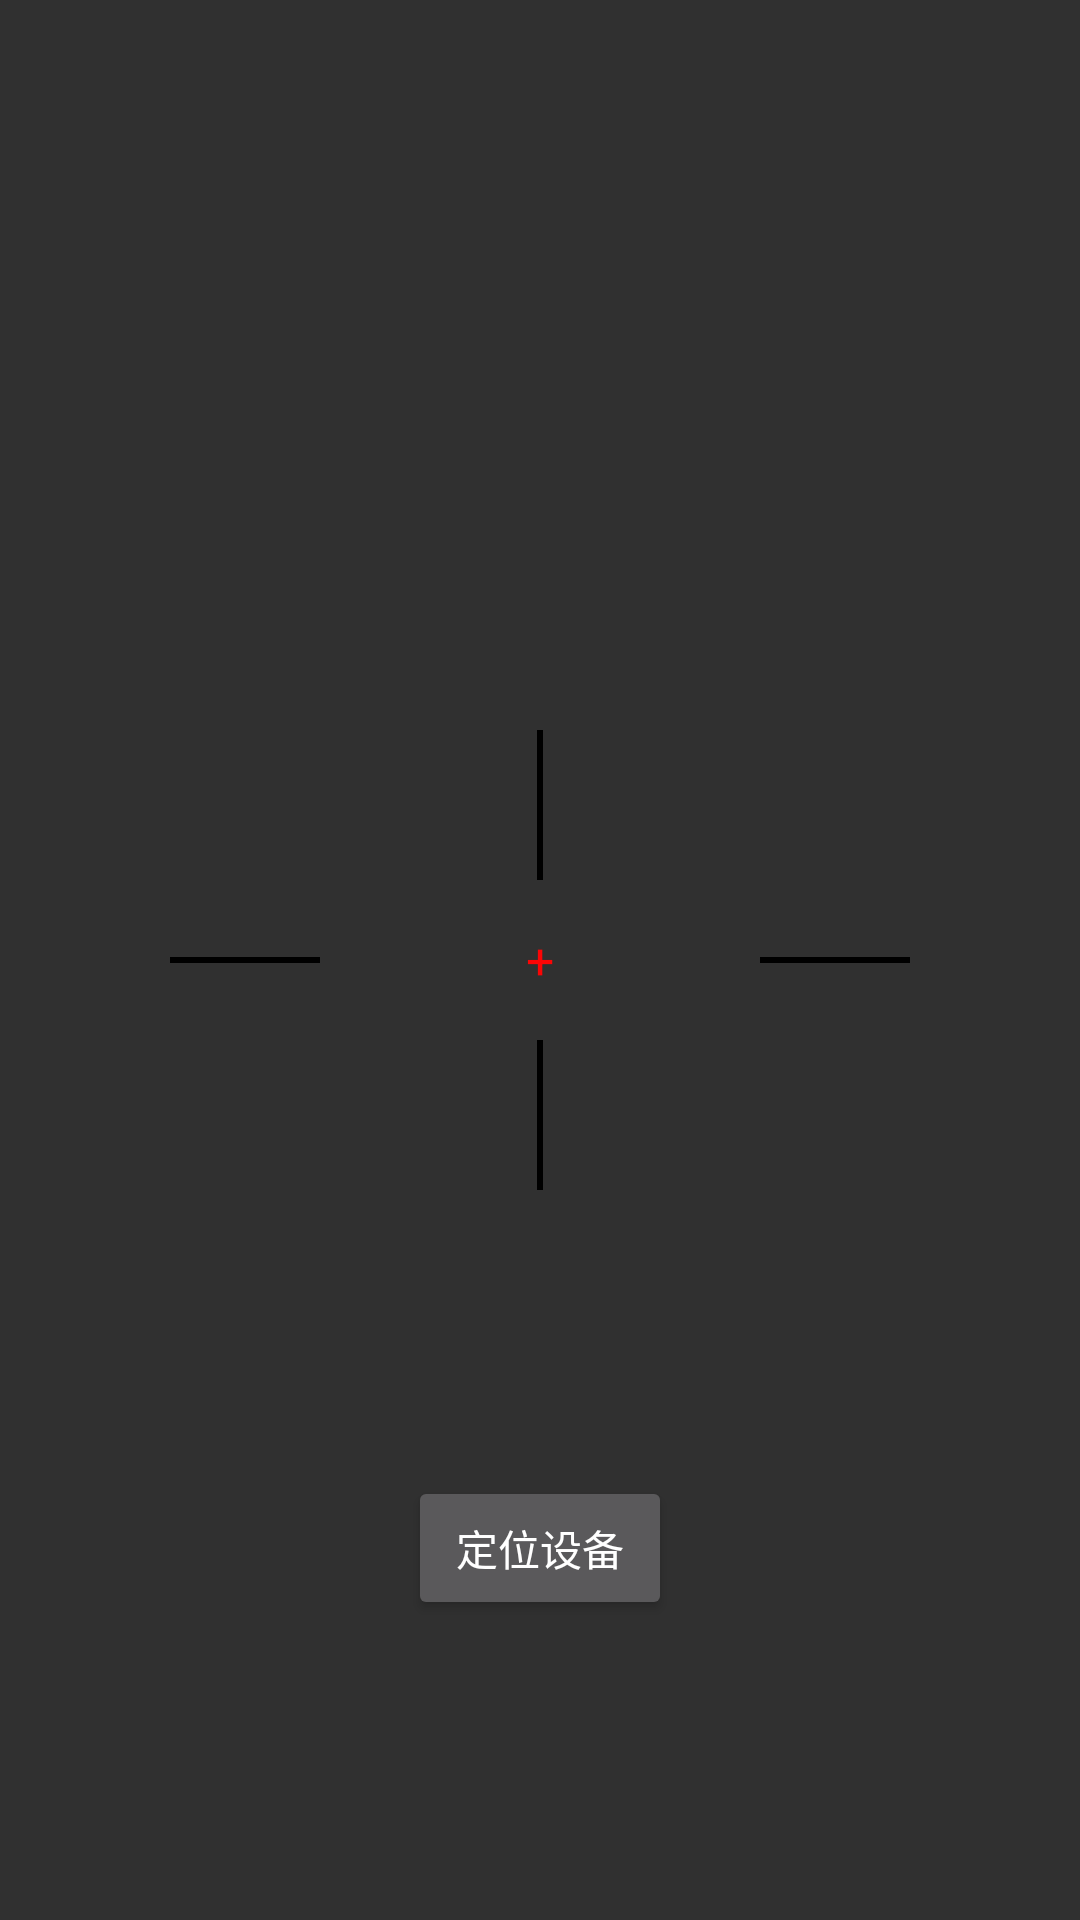

Android layout source for this screen:
<!-- AndroidManifest.xml: application theme Theme.AppCompat -->
<!-- res/layout/activity_measure_distance.xml -->
<?xml version="1.0" encoding="utf-8"?>
<android.support.constraint.ConstraintLayout
    xmlns:android="http://schemas.android.com/apk/res/android"
    xmlns:tools="http://schemas.android.com/tools"
    android:layout_width="match_parent"
    android:layout_height="match_parent">
    <FrameLayout 
        
        android:layout_width="match_parent"
        android:layout_height="match_parent">

        <FrameLayout
            android:id="@+id/camera_preview"
            android:layout_width="match_parent"
            android:layout_height="match_parent"
            android:visibility="visible" />

        <FrameLayout
            android:layout_width="match_parent"
            android:layout_height="800px"
            android:layout_gravity="center">

            <View
                android:layout_width="400px"
                android:layout_height="400px"
                android:layout_gravity="center"
                android:background="@drawable/bg_circle" />

            <View
                android:layout_width="150px"
                android:layout_height="2dp"
                android:layout_gravity="center_vertical"
                android:layout_marginLeft="170px"
                android:background="@color/black" />

            <View
                android:layout_width="150px"
                android:layout_height="2dp"
                android:layout_gravity="center_vertical|right"
                android:layout_marginRight="170px"
                android:background="@color/black" />

            <View
                android:layout_width="2dp"
                android:layout_height="150px"
                android:layout_gravity="center_horizontal"
                android:layout_marginTop="170px"
                android:background="@color/black" />

            <View
                android:layout_width="2dp"
                android:layout_height="150px"
                android:layout_gravity="center_horizontal|bottom"
                android:layout_marginBottom="170px"
                android:background="@color/black" />

            <TextView
                android:layout_width="wrap_content"
                android:layout_height="wrap_content"
                android:layout_gravity="center"
                android:text="+"
                android:textColor="#FC0505"
                android:textSize="50px" />
        </FrameLayout>

        <TextView
            android:id="@+id/information"
            android:layout_width="300dp"
            android:layout_height="wrap_content"
            android:layout_gravity="center|top"
            android:layout_margin="120px"
            android:background="@drawable/video_dialog_progress_bg"
            android:gravity="center"
            android:padding="16px"
            android:textColor="#ffffff"
            tools:text="请将十字对准设备在地面的投影"
            tools:visibility="visible" />

        <TextView
            android:id="@+id/deviceLocation"
            android:layout_width="300dp"
            android:layout_height="wrap_content"
            android:layout_gravity="center|top"
            android:layout_margin="220px"
            android:background="@drawable/video_dialog_progress_bg"
            android:gravity="center"
            android:padding="16px"
            android:textColor="#ffffff"
            tools:text="当前十字坐标是"
            tools:visibility="visible" />


        <TextView
            android:id="@+id/confirm_text"
            android:layout_width="wrap_content"
            android:layout_height="wrap_content"
            android:layout_gravity="center_horizontal|bottom"
            android:layout_marginBottom="100px"
            android:background="@drawable/video_dialog_progress_bg"
            android:padding="16px"
            android:textColor="#ffffff"
            tools:text="设备位置在"
            tools:visibility="visible" />
        <TextView
            android:id="@+id/distance"
            android:layout_width="wrap_content"
            android:layout_height="wrap_content"
            android:layout_gravity="center_horizontal|bottom"
            android:layout_marginBottom="200px"
            android:background="@drawable/video_dialog_progress_bg"
            android:padding="16px"
            android:textColor="#ffffff"
            tools:text="与所测物体相距：5m" />
        <Button
            android:id="@+id/button_confim"
            android:text="定位设备"
            android:layout_gravity="center_horizontal|bottom"
            android:layout_marginBottom="300px"
            android:padding="16px"
            android:textColor="#ffffff"
            android:layout_width="wrap_content"
            android:layout_height="wrap_content" />



    </FrameLayout>
</android.support.constraint.ConstraintLayout>
<!-- resources referenced by this layout -->
<resources>
  <color name="black">#000000</color>
</resources>
